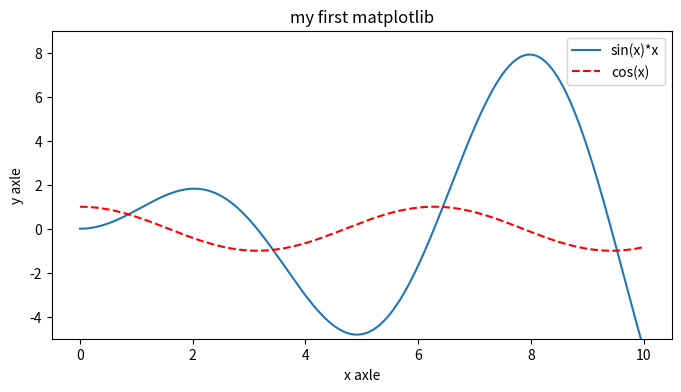

Here is the Python script that generated this plot:
import matplotlib.pyplot as plt
import numpy as np

x = np.linspace(0, 10, 1000)
y = np.sin(x)*x
z = np.cos(x)

# GUI显示框的大小
plt.figure(figsize=(8, 4))
# 传入参数,定义图像的名称,b--代表蓝色，虚线
plt.plot(x, y, label="sin(x)*x")  # 此处x,y传入是有顺序的，改变可能导致图像因xy轴不均匀而变化
plt.plot(x, z, "r--", label="cos(x)")
# 定义各个轴的名称，以及图表名称
plt.xlabel("x axle")
plt.ylabel("y axle")
plt.title("my first matplotlib")
# 限制y轴的范围
plt.ylim(-5.0, 9.0)
# 使得图例显示
plt.legend()  # 用于显示 标示每条线所代表意义的小方框，就是图例
plt.show()

fig = plt.gcf()
axes = plt.gca()
print(fig, axes)
# (get current axes/figures)分别获取当前axes和figures的对象
